Run: headless pygame with SDL's dummy video driver; simulated clock (each Clock.tick advances the game by its frame time, no real sleeping); random seed 0; keys injected as events and as key.get_pressed() state; no mouse input; restart key R tapped at the start of phases 3 and 4.
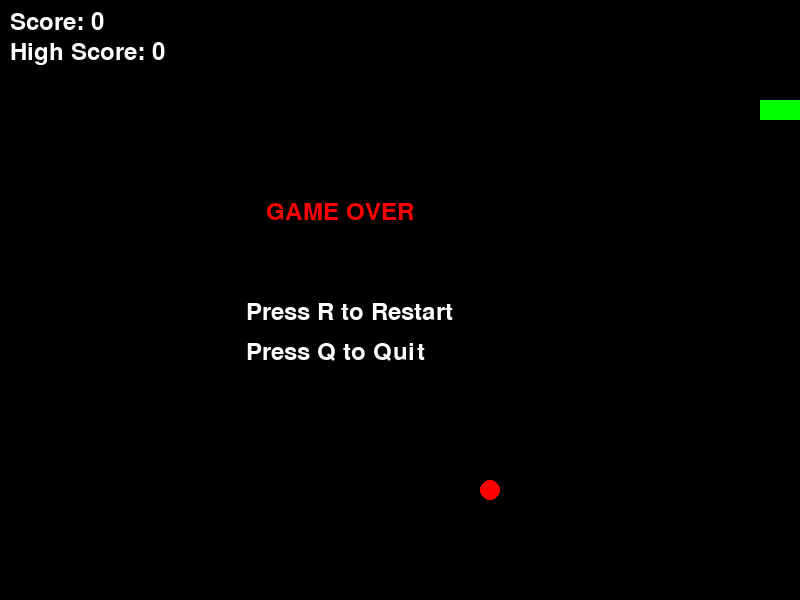
Frame 1 of 4 · flips 1–60 · no input
Frame 2 of 4 · flips 61–180 · tapped SPACE, RETURN · held RIGHT (→), D · screen unchanged from frame 1, image omitted
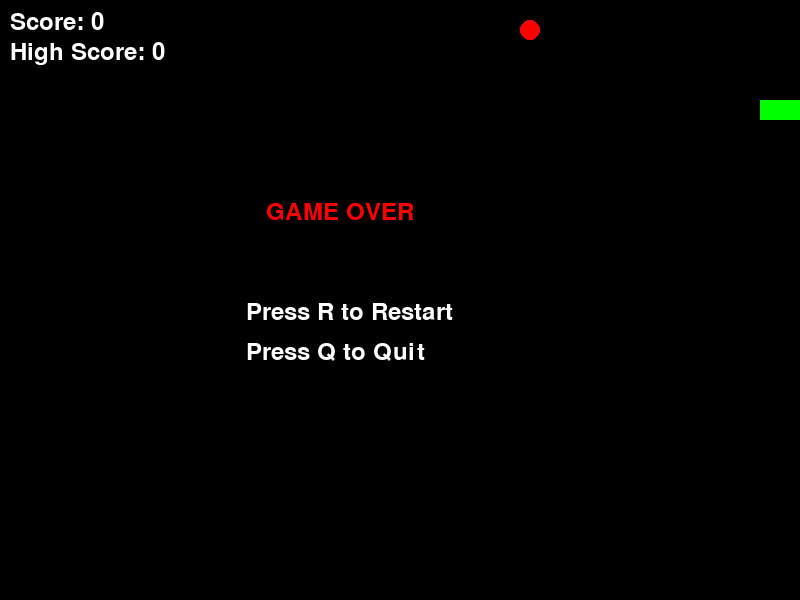
Frame 3 of 4 · flips 181–300 · tapped R · held DOWN (↓), S
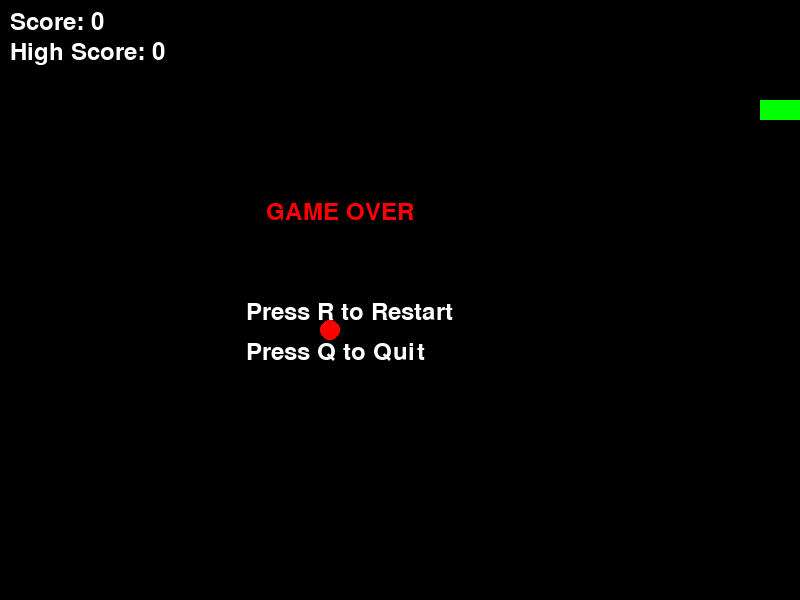
Frame 4 of 4 · flips 301–420 · tapped R · held LEFT (←), A, UP (↑), W

The pygame program that drew these frames:

import pygame
import random
import sys

pygame.init()

# ================= SETTINGS =================
WIDTH, HEIGHT = 800, 600
CELL = 20
FPS = 10

screen = pygame.display.set_mode((WIDTH, HEIGHT))
pygame.display.set_caption("Classic Snake")

clock = pygame.time.Clock()
font = pygame.font.SysFont(None, 35)

WHITE = (255, 255, 255)
GREEN = (0, 255, 0)
RED = (255, 0, 0)
BLACK = (0, 0, 0)

high_score = 0  # memory for highest score


# ================= GAME RESET FUNCTION =================
def reset_game():
    snake = [(100, 100), (80, 100), (60, 100)]
    direction = "RIGHT"
    change_to = direction
    food = generate_food(snake)
    score = 0
    paused = False
    game_over = False
    return snake, direction, change_to, food, score, paused, game_over


# ================= FOOD GENERATOR =================
def generate_food(snake):
    while True:
        food = (
            random.randrange(0, WIDTH // CELL) * CELL,
            random.randrange(0, HEIGHT // CELL) * CELL,
        )
        if food not in snake:
            return food


# ================= DRAW FUNCTIONS =================
def draw_snake(snake, direction):
    head = snake[0]
    pygame.draw.rect(screen, (255, 255, 25), pygame.Rect(head[0], head[1], CELL, CELL))

    eye_size = CELL // 6

    if direction == "UP":
        eye1 = (head[0] + CELL//4, head[1] + CELL//4)
        eye2 = (head[0] + 3*CELL//4, head[1] + CELL//4)

    elif direction == "DOWN":
        eye1 = (head[0] + CELL//4, head[1] + 3*CELL//4)
        eye2 = (head[0] + 3*CELL//4, head[1] + 3*CELL//4)

    elif direction == "LEFT":
        eye1 = (head[0] + CELL//4, head[1] + CELL//4)
        eye2 = (head[0] + CELL//4, head[1] + 3*CELL//4)

    elif direction == "RIGHT":
        eye1 = (head[0] + 3*CELL//4, head[1] + CELL//4)
        eye2 = (head[0] + 3*CELL//4, head[1] + 3*CELL//4)

    pygame.draw.circle(screen, WHITE, eye1, eye_size)
    pygame.draw.circle(screen, WHITE, eye2, eye_size)

    for block in snake[1:]:
        pygame.draw.rect(screen, GREEN, pygame.Rect(block[0], block[1], CELL, CELL))



def draw_food(food):
    pygame.draw.ellipse(screen, RED, pygame.Rect(food[0], food[1], CELL, CELL))


def draw_text(text, x, y, color=WHITE):
    img = font.render(text, True, color)
    screen.blit(img, (x, y))


# ================= MAIN LOOP =================
snake, direction, change_to, food, score, paused, game_over_flag = reset_game()

while True:
    screen.fill(BLACK)

    for event in pygame.event.get():
        if event.type == pygame.QUIT:
            pygame.quit()
            sys.exit()

        if event.type == pygame.KEYDOWN:

            # Movement controls (Arrow keys + WASD)
            if (event.key == pygame.K_UP or event.key == pygame.K_w) and direction != "DOWN":
                change_to = "UP"

            elif (event.key == pygame.K_DOWN or event.key == pygame.K_s) and direction != "UP":
                change_to = "DOWN"

            elif (event.key == pygame.K_LEFT or event.key == pygame.K_a) and direction != "RIGHT":
                change_to = "LEFT"

            elif (event.key == pygame.K_RIGHT or event.key == pygame.K_d) and direction != "LEFT":
                change_to = "RIGHT"


            # Pause
            elif event.key == pygame.K_p:
                paused = not paused

            # Restart after game over
            elif event.key == pygame.K_r and game_over_flag:
                snake, direction, change_to, food, score, paused, game_over_flag = reset_game()

            # Quit after game over
            elif event.key == pygame.K_q and game_over_flag:
                pygame.quit()
                sys.exit()

    if not paused and not game_over_flag:

        direction = change_to

        head_x, head_y = snake[0]

        if direction == "UP":
            head_y -= CELL
        elif direction == "DOWN":
            head_y += CELL
        elif direction == "LEFT":
            head_x -= CELL
        elif direction == "RIGHT":
            head_x += CELL

        new_head = (head_x, head_y)
        snake.insert(0, new_head)

        # Food eaten
        if new_head == food:
            score += 1
            food = generate_food(snake)
        else:
            snake.pop()  # only remove tail if not eating

        # Boundary collision
        if (
            head_x < 0
            or head_x >= WIDTH
            or head_y < 0
            or head_y >= HEIGHT
        ):
            game_over_flag = True
            if score > high_score:
                high_score = score

        # Self collision
        if new_head in snake[1:]:
            game_over_flag = True
            if score > high_score:
                high_score = score

    # ================= DRAW =================
    draw_snake(snake,direction)
    draw_food(food)

    draw_text(f"Score: {score}", 10, 10)
    draw_text(f"High Score: {high_score}", 10, 40)

    if paused and not game_over_flag:
        draw_text("PAUSED (Press P to Resume)", WIDTH // 4, HEIGHT // 2)

    if game_over_flag:
        draw_text("GAME OVER", WIDTH // 3, HEIGHT // 3, RED)
        draw_text("Press R to Restart", WIDTH // 3 - 20, HEIGHT // 2)
        draw_text("Press Q to Quit", WIDTH // 3 - 20, HEIGHT // 2 + 40)

    pygame.display.update()
    clock.tick(FPS)
